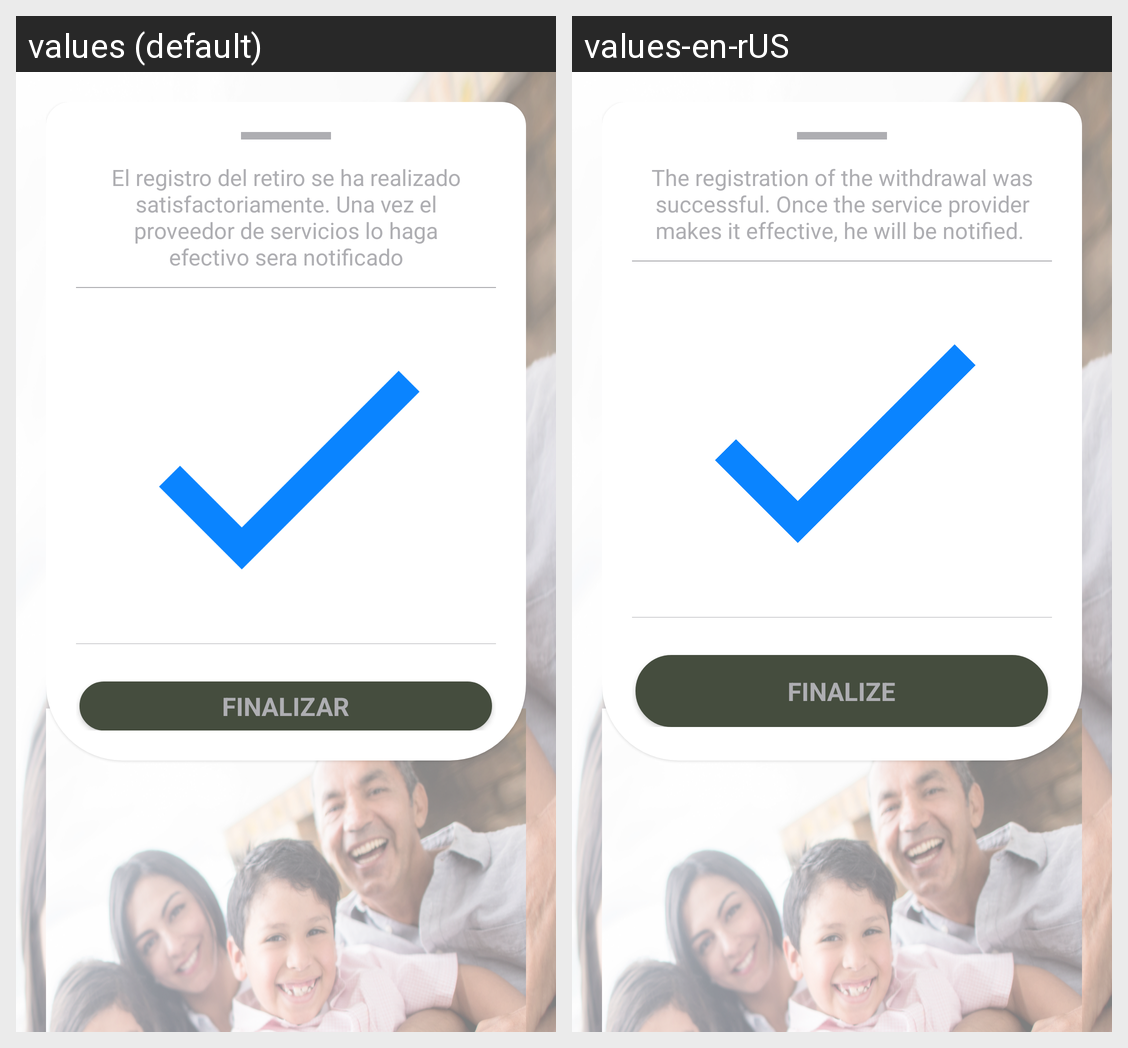

The same Android screen rendered under two of its app's locales, left to right. List the strings drawn on it with the default value and each locale's translation.
Android screen res/layout/welcome_manual_removal_layout.xml rendered under 2 locales, left to right: values (default), values-en-rUS. Device: Nexus 5 (rendered at 1080×1920; each locale shown at half size, 540×960, under a caption strip naming it); theme AppTheme.
Strings drawn on this screen, with the default value and each locale's value (text and hints the layout hard-codes, and strings that could not be matched under every locale, appear in the picture but are not listed):

welcome_secure_manual_removal
  values: El registro del retiro se ha realizado satisfactoriamente. Una vez el proveedor de servicios lo haga efectivo sera notificado
  values-en-rUS: The registration of the withdrawal was successful. Once the service provider makes it effective, he will be notified. 

Finalize
  values: FINALIZAR
  values-en-rUS: FINALIZE

process_finished
  values: FINALIZAR
  values-en-rUS: FINALIZE
